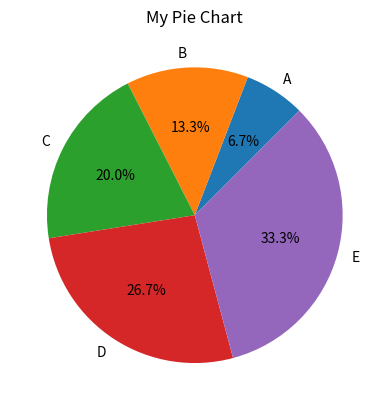

Generate this figure with matplotlib:
import matplotlib.pyplot as plt
categories = ["A","B","C","D","E"]
sales= [10,20,30,40,50]

plt.pie(sales, labels=categories, autopct='%1.1f%%', startangle=45)
plt.title("My Pie Chart")
plt.show()
